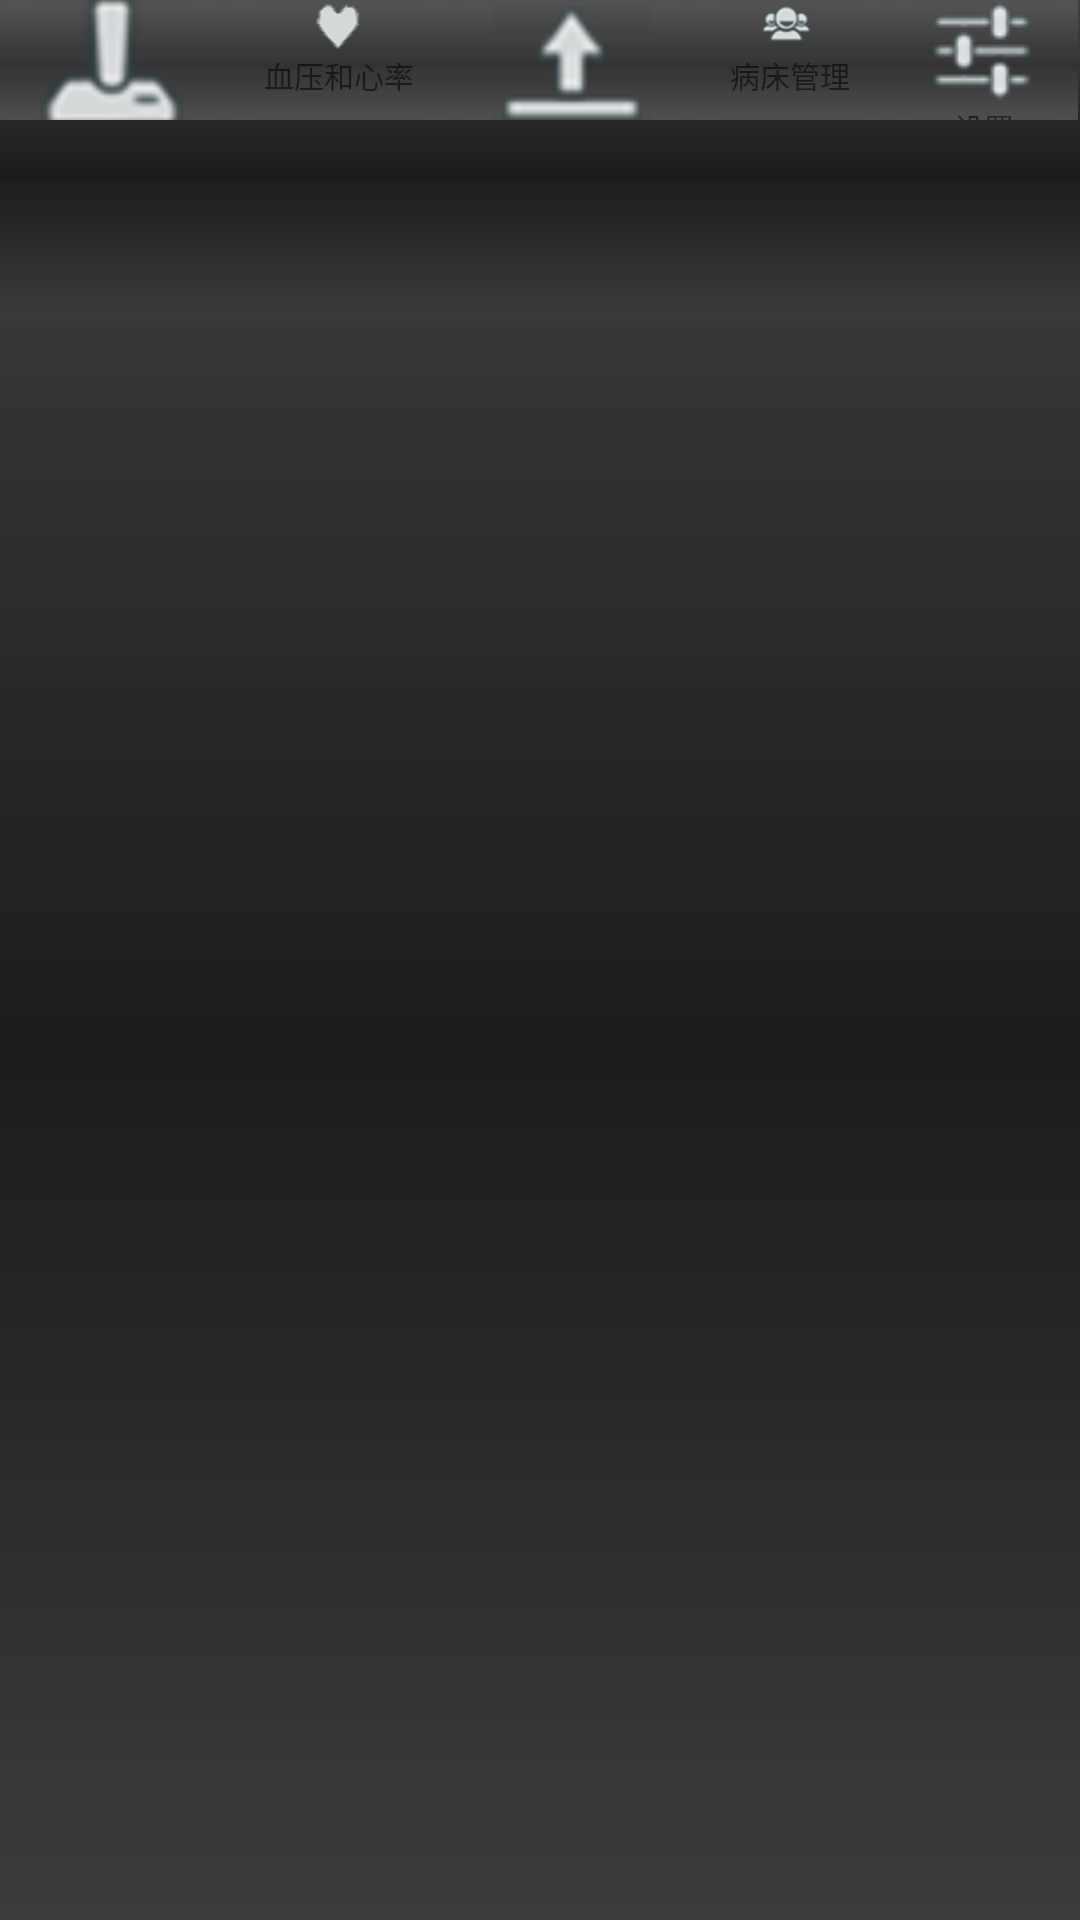

Reconstruct the res/layout file that produces this screen, plus the resources it refers to.
<!-- AndroidManifest.xml: fallback theme Theme.MaterialComponents.DayNight.NoActionBar -->
<!-- res/layout/navigation_bar.xml -->
<?xml version="1.0" encoding="utf-8"?>

<TableLayout xmlns:android="http://schemas.android.com/apk/res/android"
        android:id="@id/navigateDiv"
        android:layout_width="fill_parent"
    	android:layout_height="@dimen/height_tab_bar"
        android:layout_alignParentBottom="true"
        android:layout_alignParentLeft="true"
        android:background="@drawable/ic_tab_bg_selected"
        android:shrinkColumns="*"
        android:stretchColumns="*" >

        <TableRow
            android:id="@+id/tableRow1"
            android:layout_width="fill_parent"
            android:layout_height="wrap_content"
            android:background="@drawable/ic_tab_bg_selected" >

            
            <LinearLayout
                android:id="@+id/navCt"
                android:layout_width="wrap_content"
    			android:layout_height="@dimen/height_tab_bar"
                android:background="@drawable/layout_nav"
                android:gravity="center_horizontal"
                android:orientation="vertical"
                android:scrollbars="none" >

                <ImageView
                    android:id="@+id/ic_waiting"
                    android:layout_width="wrap_content"
                    android:layout_height="wrap_content"
                    android:background="@color/transparent"
                    android:scaleType="center"
                    android:src="@drawable/ic_tab_ct" />

                <TextView
                    android:id="@+id/textView1"
                    android:layout_width="wrap_content"
                    android:layout_height="wrap_content"
                    android:background="@color/transparent"
                    android:text="测量体温"
                    android:textSize="@dimen/text_size_tab" />

            </LinearLayout>

            <LinearLayout
                android:id="@+id/navBlood"
                android:layout_width="wrap_content"
                android:layout_height="@dimen/height_tab_bar"
                android:background="@drawable/layout_nav"
                android:orientation="vertical"
                android:scrollbars="none" >

                <ImageView
                    android:id="@+id/ImageView5"
                    android:layout_width="wrap_content"
                    android:layout_height="wrap_content"
                    android:layout_gravity="center_horizontal"
                    android:background="@color/transparent"
                    android:scaleType="center"
                    android:src="@drawable/ic_tab_blood" />

                <TextView
                    android:id="@+id/textView5"
                    android:layout_width="wrap_content"
                    android:layout_height="wrap_content"
                    android:layout_gravity="center_horizontal"
                    android:background="@color/transparent"
                    android:text="血压和心率"
                    android:textSize="@dimen/text_size_tab" />
            </LinearLayout>

            <LinearLayout
                android:id="@+id/navUpload"
                android:layout_width="wrap_content"
                android:layout_height="@dimen/height_tab_bar"
                android:background="@drawable/layout_nav"
                android:orientation="vertical"
                android:scrollbars="none" >

                <ImageView
                    android:id="@+id/ImageView3"
                    android:layout_width="wrap_content"
                    android:layout_height="wrap_content"
                    android:layout_gravity="center_horizontal"
                    android:background="@color/transparent"
                    android:scaleType="center"
                    android:src="@drawable/ic_tab_upload" />

                <TextView
                    android:id="@+id/textView1"
                    android:layout_width="wrap_content"
                    android:layout_height="wrap_content"
                    android:layout_gravity="center_horizontal"
                    android:background="@color/transparent"
                    android:text="上传管理"
                    android:textSize="@dimen/text_size_tab" />
            </LinearLayout>

            <LinearLayout
                android:id="@+id/navBed"
                android:layout_width="wrap_content"
                android:layout_height="@dimen/height_tab_bar"
                android:background="@drawable/layout_nav"
                android:orientation="vertical"
                android:scrollbars="none" >

                <ImageView
                    android:id="@+id/ImageView2"
                    android:layout_width="wrap_content"
                    android:layout_height="wrap_content"
                    android:layout_gravity="center_horizontal"
                    android:background="@color/transparent"
                    android:scaleType="center"
                    android:src="@drawable/ic_nav_bed" />

                <TextView
                    android:id="@+id/textView1"
                    android:layout_width="wrap_content"
                    android:layout_height="wrap_content"
                    android:layout_gravity="center_horizontal"
                    android:background="@color/transparent"
                    android:text="病床管理"
                    android:textSize="@dimen/text_size_tab" />
            </LinearLayout>

            <LinearLayout
                android:id="@+id/navHistory"
                android:layout_width="wrap_content"
    			android:layout_height="@dimen/height_tab_bar"
                android:background="@drawable/layout_nav"
                android:orientation="vertical"
                android:scrollbars="none" >

            <ImageView
                android:id="@+id/ImageView4"
                android:layout_width="wrap_content"
                android:layout_height="wrap_content"
                android:layout_gravity="center_horizontal"
                android:background="@color/transparent"
                android:scaleType="center"
                android:src="@drawable/ic_tab_setting" />

                <TextView
                    android:id="@+id/textView1"
                    android:layout_width="wrap_content"
                    android:layout_height="wrap_content"
                    android:layout_gravity="center_horizontal"
                    android:background="@color/transparent"
                    android:text="设置"
                    android:textSize="@dimen/text_size_tab" />

            </LinearLayout>

        </TableRow>

    </TableLayout>
<!-- resources referenced by this layout -->
<resources>
  <color name="transparent">#00000000</color>
  <dimen name="height_tab_bar">60dp</dimen>
  <dimen name="text_size_tab">14sp</dimen>
  <!-- drawable ic_nav_bed: png bitmap (drawable-xhdpi, 4434 bytes) -->
  <!-- drawable ic_tab_bg_selected: png bitmap (drawable-ldpi, 2934 bytes) -->
  <!-- drawable ic_tab_blood: png bitmap (drawable-xhdpi, 4074 bytes) -->
  <!-- drawable ic_tab_ct: png bitmap (drawable-ldpi, 5397 bytes) -->
  <!-- drawable ic_tab_setting: png bitmap (drawable-mdpi, 5518 bytes) -->
  <!-- drawable ic_tab_upload: png bitmap (drawable-ldpi, 4754 bytes) -->
  <!-- drawable layout_nav (drawable) -->
  <?xml version="1.0" encoding="utf-8"?>
  
  <selector xmlns:android="http://schemas.android.com/apk/res/android" >
      <item android:state_pressed="true" android:drawable="@drawable/ic_tab_bg_selected" /> 
      <item android:state_focused="true" android:drawable="@drawable/ic_tab_bg_selected" /> 
      <item android:drawable="@drawable/ic_tab_bg" />
  </selector>
  <!-- drawable ic_tab_bg: png bitmap (drawable-ldpi, 2950 bytes) -->
</resources>
